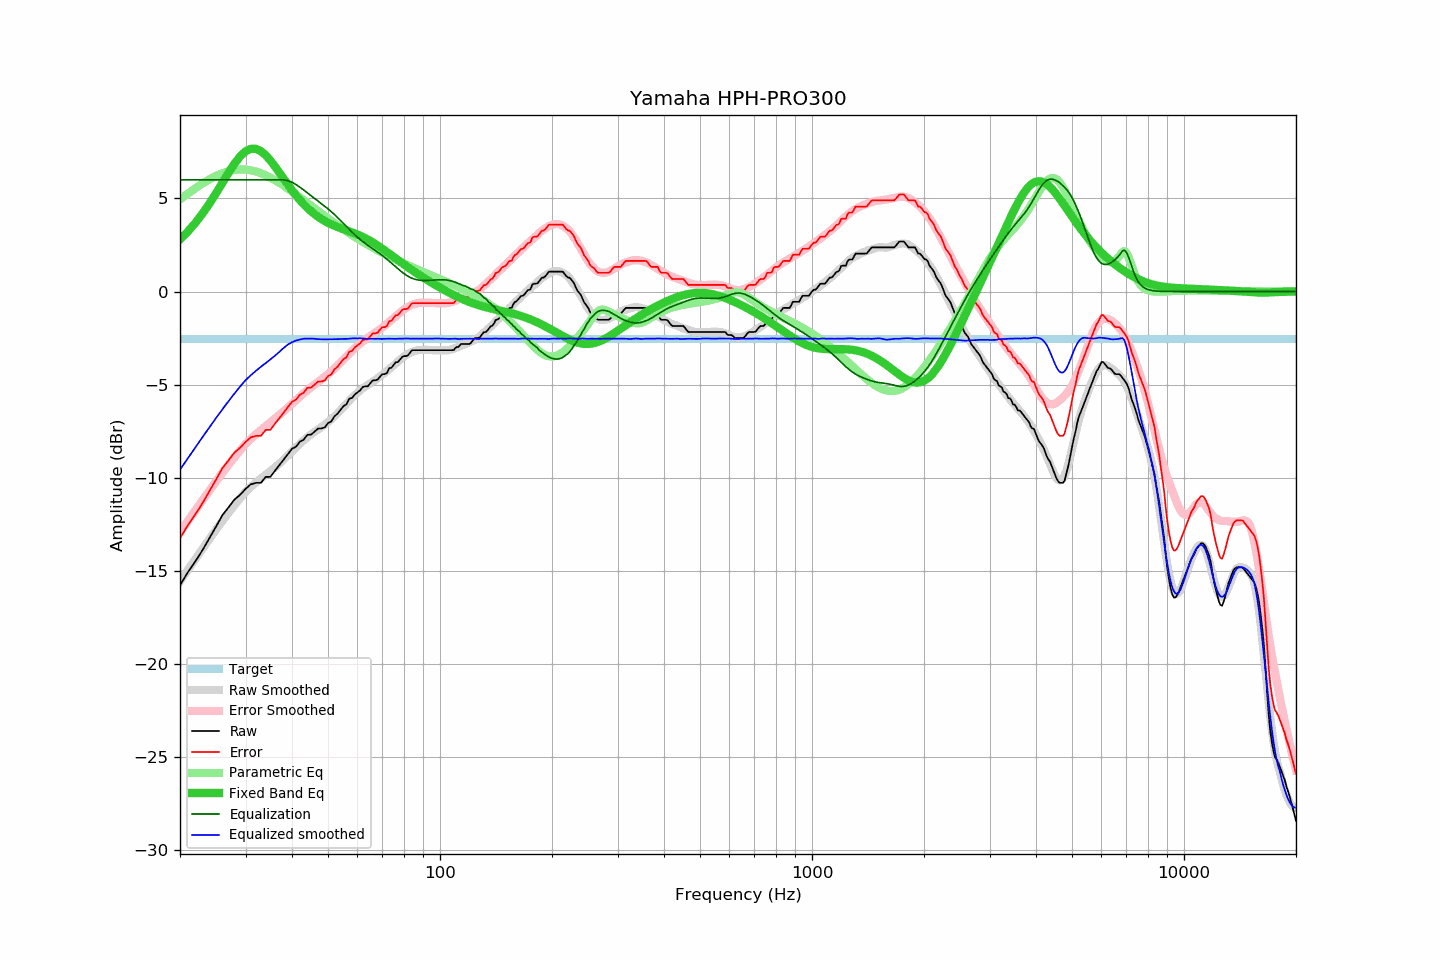

The data file committed next to this chart (first rows):
frequency, raw, error, smoothed, error_smoothed, equalization, parametric_eq, equalized_raw, equalized_smoothed, target
20, -15.79, -13.26, -15.57, -12.93, 6.00, 2.80, -9.79, -9.57, -2.53
21, -15.08, -12.55, -14.96, -12.33, 6.00, 3.23, -9.08, -8.96, -2.53
22, -14.50, -11.97, -14.37, -11.75, 6.00, 3.69, -8.50, -8.37, -2.53
23, -13.89, -11.36, -13.82, -11.21, 6.00, 4.19, -7.89, -7.82, -2.53
24, -13.25, -10.72, -13.29, -10.69, 6.00, 4.73, -7.25, -7.29, -2.53
25, -12.63, -10.10, -12.80, -10.20, 6.00, 5.28, -6.63, -6.80, -2.53
26, -12.02, -9.49, -12.33, -9.75, 6.00, 5.84, -6.02, -6.33, -2.53
27, -11.60, -9.07, -11.89, -9.31, 6.00, 6.38, -5.60, -5.89, -2.53
28, -11.18, -8.65, -11.49, -8.91, 6.00, 6.86, -5.18, -5.49, -2.53
29, -10.93, -8.40, -11.11, -8.54, 6.00, 7.26, -4.93, -5.11, -2.53
30, -10.61, -8.08, -10.76, -8.20, 6.00, 7.53, -4.61, -4.76, -2.53
31, -10.36, -7.83, -10.50, -7.92, 6.00, 7.67, -4.36, -4.50, -2.53
32, -10.28, -7.75, -10.26, -7.67, 6.00, 7.67, -4.28, -4.26, -2.53
33, -10.28, -7.75, -10.04, -7.44, 6.00, 7.54, -4.28, -4.04, -2.53
34, -9.96, -7.43, -9.84, -7.23, 6.00, 7.32, -3.96, -3.84, -2.53
35, -9.96, -7.43, -9.64, -7.03, 6.00, 7.04, -3.96, -3.64, -2.53
36, -9.63, -7.10, -9.45, -6.83, 6.00, 6.72, -3.63, -3.45, -2.53
37, -9.33, -6.80, -9.24, -6.63, 6.00, 6.39, -3.33, -3.24, -2.53
38, -9.03, -6.50, -9.03, -6.43, 6.00, 6.06, -3.03, -3.03, -2.53
39, -8.74, -6.21, -8.81, -6.23, 5.96, 5.74, -2.78, -2.85, -2.53
40, -8.45, -5.92, -8.60, -6.03, 5.88, 5.44, -2.57, -2.72, -2.53
41, -8.34, -5.81, -8.39, -5.83, 5.75, 5.17, -2.59, -2.64, -2.53
42, -8.07, -5.54, -8.18, -5.65, 5.61, 4.92, -2.46, -2.58, -2.53
43, -7.96, -5.43, -7.99, -5.47, 5.46, 4.70, -2.50, -2.54, -2.53
44, -7.70, -5.17, -7.83, -5.30, 5.30, 4.50, -2.40, -2.53, -2.53
45, -7.69, -5.16, -7.67, -5.15, 5.15, 4.32, -2.54, -2.53, -2.53
46, -7.53, -5.00, -7.54, -5.00, 5.00, 4.16, -2.53, -2.54, -2.53
47, -7.36, -4.83, -7.41, -4.85, 4.85, 4.02, -2.50, -2.56, -2.53
48, -7.36, -4.83, -7.28, -4.72, 4.72, 3.90, -2.64, -2.56, -2.53
49, -7.30, -4.77, -7.15, -4.58, 4.58, 3.79, -2.72, -2.57, -2.53
50, -7.07, -4.54, -7.01, -4.44, 4.44, 3.69, -2.63, -2.57, -2.53
51, -6.98, -4.45, -6.86, -4.30, 4.30, 3.61, -2.68, -2.56, -2.53
52, -6.71, -4.18, -6.71, -4.14, 4.14, 3.54, -2.57, -2.57, -2.53
53, -6.57, -4.04, -6.55, -3.99, 3.99, 3.47, -2.58, -2.56, -2.53
54, -6.36, -3.83, -6.38, -3.82, 3.82, 3.41, -2.54, -2.55, -2.53
55, -6.16, -3.63, -6.20, -3.66, 3.66, 3.35, -2.50, -2.54, -2.53
56, -6.07, -3.54, -6.04, -3.50, 3.50, 3.29, -2.57, -2.54, -2.53
57, -5.76, -3.23, -5.88, -3.34, 3.34, 3.24, -2.42, -2.54, -2.53
58, -5.72, -3.19, -5.71, -3.19, 3.19, 3.18, -2.53, -2.52, -2.53
59, -5.53, -3.00, -5.56, -3.05, 3.05, 3.12, -2.48, -2.51, -2.53
60, -5.42, -2.89, -5.44, -2.92, 2.92, 3.07, -2.50, -2.52, -2.53
61, -5.31, -2.78, -5.31, -2.79, 2.79, 3.00, -2.52, -2.52, -2.53
62, -5.13, -2.60, -5.20, -2.68, 2.68, 2.94, -2.45, -2.52, -2.53
63, -5.09, -2.56, -5.10, -2.57, 2.57, 2.87, -2.51, -2.53, -2.53
64, -5.09, -2.56, -5.01, -2.48, 2.48, 2.79, -2.61, -2.53, -2.53
65, -4.92, -2.39, -4.92, -2.38, 2.38, 2.72, -2.53, -2.54, -2.53
66, -4.77, -2.24, -4.83, -2.30, 2.30, 2.64, -2.47, -2.54, -2.53
67, -4.77, -2.24, -4.75, -2.21, 2.21, 2.56, -2.56, -2.54, -2.53
68, -4.73, -2.20, -4.66, -2.12, 2.12, 2.47, -2.61, -2.54, -2.53
69, -4.57, -2.04, -4.57, -2.03, 2.03, 2.39, -2.54, -2.54, -2.53
70, -4.44, -1.91, -4.48, -1.93, 1.93, 2.30, -2.51, -2.54, -2.53
71, -4.44, -1.91, -4.38, -1.83, 1.83, 2.21, -2.60, -2.54, -2.53
72, -4.38, -1.85, -4.27, -1.74, 1.74, 2.12, -2.64, -2.54, -2.53
73, -4.12, -1.59, -4.17, -1.63, 1.63, 2.04, -2.48, -2.53, -2.53
74, -4.10, -1.57, -4.07, -1.53, 1.53, 1.95, -2.57, -2.54, -2.53
75, -3.95, -1.42, -3.97, -1.43, 1.43, 1.86, -2.52, -2.54, -2.53
76, -3.80, -1.27, -3.87, -1.33, 1.33, 1.78, -2.47, -2.54, -2.53
77, -3.79, -1.26, -3.76, -1.23, 1.23, 1.70, -2.56, -2.53, -2.53
78, -3.67, -1.14, -3.67, -1.14, 1.14, 1.61, -2.53, -2.53, -2.53
79, -3.53, -1.00, -3.58, -1.05, 1.05, 1.53, -2.48, -2.53, -2.53
... 553 more rows
